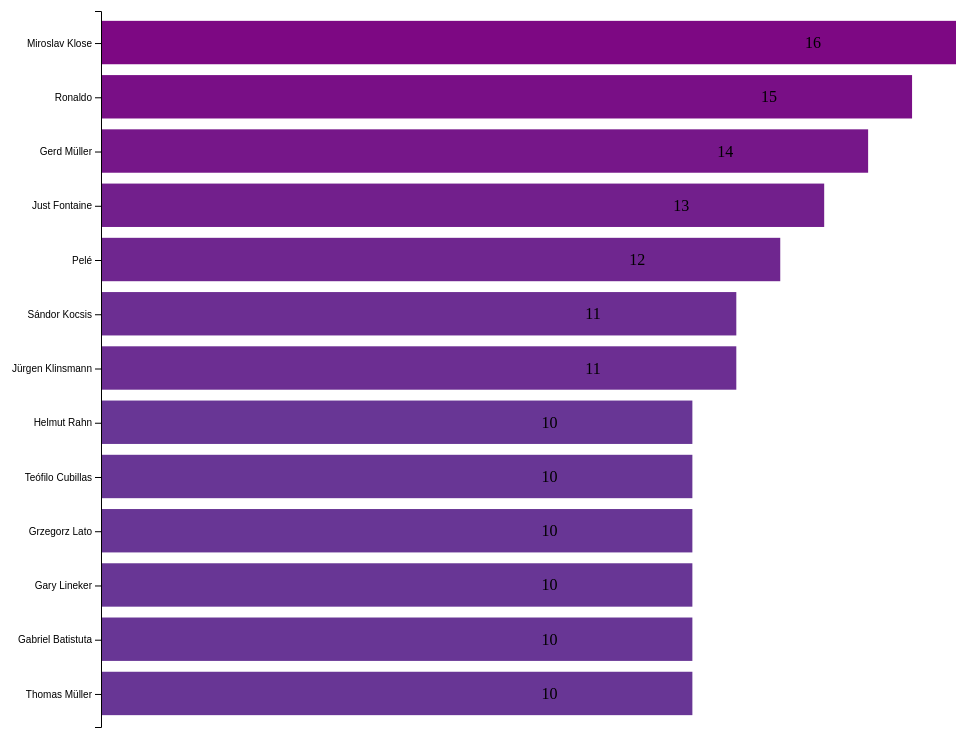
D3 v5 page, settled after 480 driven frames (8 s of simulated time); the page loaded 1 data file(s).


// ── main.js
// data load
// reference for d3.autotype: https://github.com/d3/d3-dsv#autoType
d3.csv("data.csv", d3.autoType).then(data => {
  console.log(data);

  // data.sort((first, second) => first.count - second.count)
  data.sort((first, second) => d3.descending(first.Goals, second.Goals))
  /** CONSTANTS */
  // constants help us reference the same values throughout our code
  const width = window.innerWidth,
      height = window.innerHeight,
      paddingInner = 0.2,
      paddingOuter = 0.2,
      margin = { top: 2, bottom: 50, left: 151, right: 170 };

  /** SCALES */
  // reference for d3.scales: https://github.com/d3/d3-scale
  const xScale = d3
      .scaleLinear()
      .domain([0, d3.max(data, d => d.Goals)])
      .range([margin.left, width - margin.right])

  console.log(xScale)

  const yScale = d3
      .scaleBand()
      .domain(data.map(d => d.Player))
      .range([margin.top, height - margin.bottom]) // range!!!! might be changed
      .paddingInner(paddingInner)
      .paddingOuter(paddingOuter);


  // reference for d3.axis: https://github.com/d3/d3-axis
  const yAxis = d3
      .axisLeft(yScale)
      .ticks(data.length)
      ;

  const xAxis = d3
      .axisBottom(xScale)
  //.ticks(data.length);

  /** MAIN CODE */
  const svg = d3

      .select("#d3-container")
      .append("svg")
      .attr("width", width)
      .attr("height", height)

  //.attr("color", color = ['#0000b4', 'black', '#0094ff', '#0d4bcf', '#0066AE']);
  const colorScale = d3.scaleLinear().domain([0, d3.max(data, d => d.Goals) + 1]).range(["steelblue", "purple"])

  // append rects
  const rect = svg
      .selectAll("rect")
      .data(data)
      .join("rect")
      .attr("y", function (d) {
          return yScale(d.Player);
      })
      .attr("x", margin.left)
      .attr("width", d => xScale(d.Goals))
      .attr("height", yScale.bandwidth())
      //.attr("fill", (d,i) => colorScale.range()[(data.length + 1)- (i+1) ])
      .attr("fill", d => colorScale(d.Goals))
  //.attr("fill", "teal")
  //const color = d3.scaleBand().range['#0000b4', 'black', '#0094ff', '#0d4bcf', '#0066AE']
  //const colorScale = d3.scaleLinear().domain([0, d3.max(data, d => d.count) + 30]).range(["teal", "blue"])

  //.attr(colors = ['#0000b4', '#0082ca', '#0094ff', '#0d4bcf', '#0066AE']);

  // append text
  const text = svg
      .selectAll("text")
      .data(data)
      .join("text")
      .attr("class", "label")
      // this allows us to position the text in the center of the bar
      .attr("y", d => yScale(d.Player))
      //.text(d => d.activity)
      .attr("x", d => xScale(d.Goals))


      .text(d => d.Goals)
      .attr("dy", "1.7em")
  //.attr("dx", "-.8");

  svg
      .append("g")
      .attr("class", "axis")
      .attr("transform", `translate(150,1)`)
      .call(yAxis);

  svg
      .append("g")
      .attr("class", "axis") // .attr("class, "axis") - x axis shows up on the top
  // .attr("transform", 'translate(0,0)')
  //.call(xAxis);
});


### data: data.csv
?Player, Goals
Miroslav Klose, 16
Ronaldo, 15
Gerd Müller, 14
Just Fontaine, 13
Pelé, 12
Sándor Kocsis, 11
Jürgen Klinsmann, 11
Helmut Rahn, 10
Teófilo Cubillas, 10
Grzegorz Lato, 10
Gary Lineker, 10
Gabriel Batistuta, 10
Thomas Müller, 10